Labelled photos from "dataset", an image-classification folder in samuelchaparro1233/Lab3_CNN_Gesture_Robotics. The possible labels are: 0 dedos, 1 dedo, 2 dedos, 3 dedos, 4 dedos.

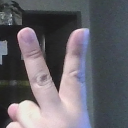
Label: 2 dedos

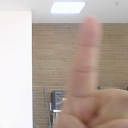
Label: 1 dedo

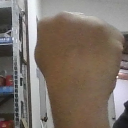
Label: 0 dedos

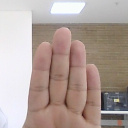
Label: 4 dedos

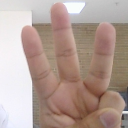
Label: 3 dedos

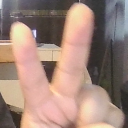
Label: 2 dedos
